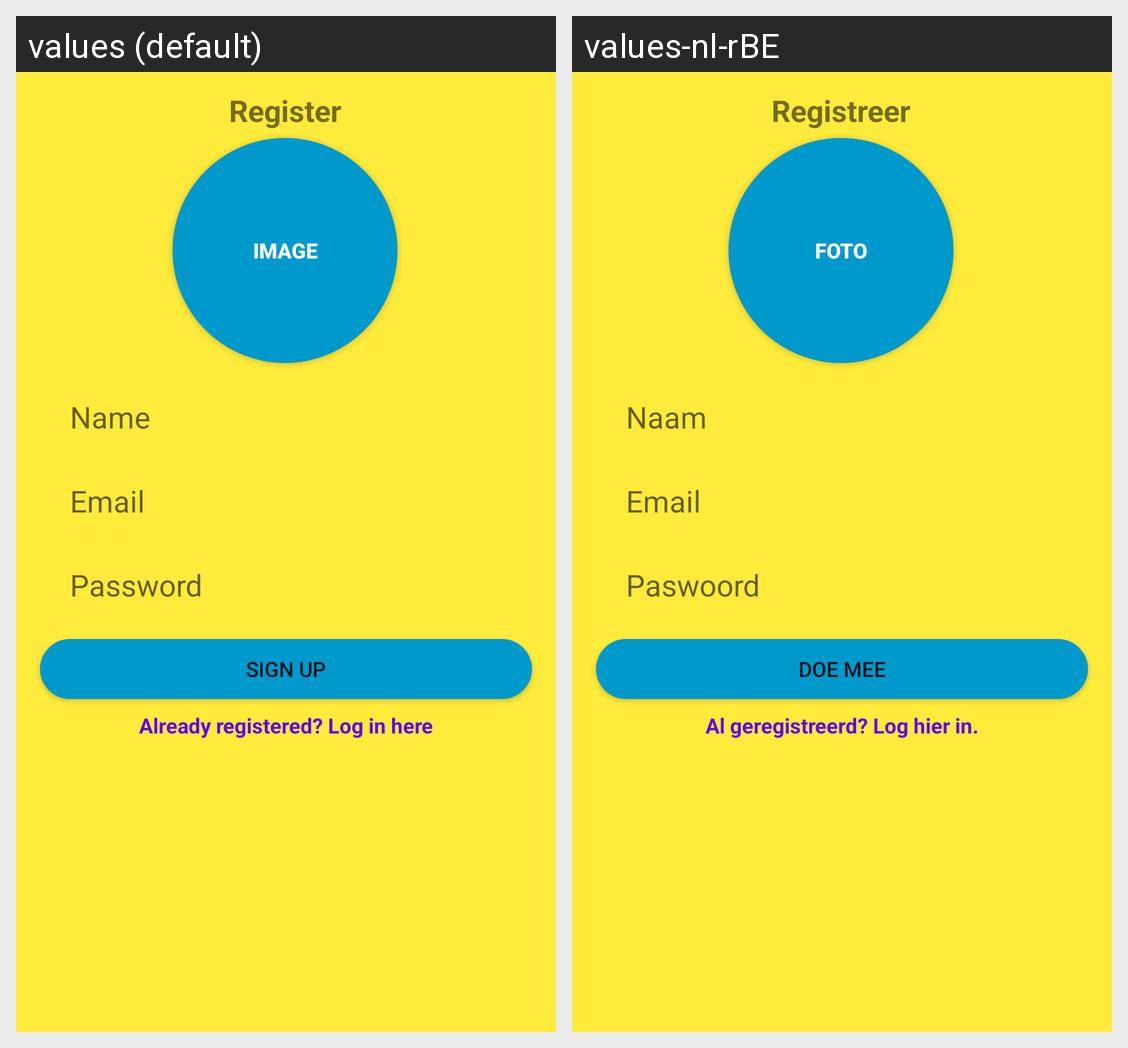

For this localized Android screen grid, give each drawn string resource with its value in every locale shown.
Android screen res/layout/activity_main.xml rendered under 2 locales, left to right: values (default), values-nl-rBE. Device: Nexus 5 (rendered at 1080×1920; each locale shown at half size, 540×960, under a caption strip naming it); theme Theme.GeversDimitriNotifier.
Strings drawn on this screen, with the default value and each locale's value (text and hints the layout hard-codes, and strings that could not be matched under every locale, appear in the picture but are not listed):

register
  values: Register
  values-nl-rBE: Registreer

password
  values: Password
  values-nl-rBE: Paswoord

image
  values: Image
  values-nl-rBE: Foto

name
  values: Name
  values-nl-rBE: Naam

email
  values: Email
  values-nl-rBE: Email

already_registered_log_in_here
  values: Already registered? Log in here
  values-nl-rBE: Al geregistreerd? Log hier in.

sign_up
  values: Sign up
  values-nl-rBE: Doe mee
